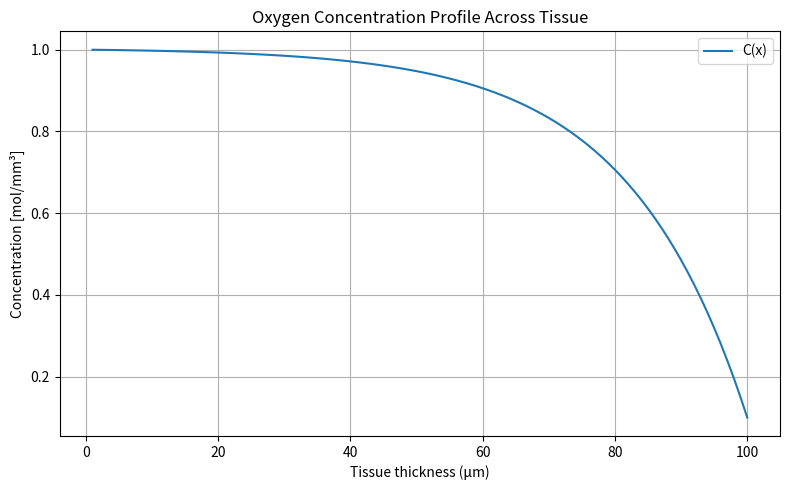

Generate this figure with matplotlib: (Note: this script raises an exception after producing the figure.)
import math

D = 0.0018  # mm^2/s, same as 1.8e-5 cm^2s^-1
x1 = 0.001
x2 = 1

# Solution

import numpy as np
import matplotlib.pyplot as plt

# Define parameters
C0 = 1.0  # mol/mm^3
CL = 0.1  # mol/mm^3
L = 0.1  # mm
v = 0.1  # mm/s
D = 1.8e-3  # mm^2/s

# Create position array from 0 to L
x = np.linspace(0.01 * L, L, 100)

# Compute concentration profile using analytical solution
C = C0 + (CL - C0) * np.expm1(v * x / D) / np.expm1(v * L / D)

# Plot the concentration profile
plt.figure(figsize=(8, 5))
plt.plot(x * 1e3, C, label="C(x)")
plt.xlabel("Tissue thickness (μm)")
plt.ylabel("Concentration [mol/mm³]")
plt.title("Oxygen Concentration Profile Across Tissue")
plt.grid(True)
plt.legend()
plt.tight_layout()
plt.show()

from files.fluxmodel import concentration, flux, peclet
# add conditions to simulate different scenarios in the variable above!
conditions = {
    "Normal": {"v": 0.1,"D": 1.8e-3},  # Normal Scenario
    "Valsalva":{"v":0.3,"D":1.8e-3}, # Valsalva Maneuver
    "Fibrosis": { "v": 0.1,"D": 0.9e-3},  # Fibrosis Scenario
    "Fibrosis+Valsalva": { "v": 0.3,"D": 0.9e-3}  # Fibrosis Scenario
     }


import numpy as np
import matplotlib.pyplot as plt
import matplotlib.axes

L_axial = 1.0  # mm
L = 0.1  # mm
C0 = 1.0  # mol/mm^3
x = np.linspace(0, L, 101)  # mm





# Create subplots
fig, axs = plt.subplots(1, 3, figsize=(18, 8))
axs: list[matplotlib.axes.Axes]

for i, (label, params) in enumerate(conditions.items()):
    v = params["v"]
    D = params["D"]

    # Flux components
    C = concentration(x, L_axial, v, D, C0)
    Js = flux(x, C, v, D)
    Pe = peclet(x, v, D)

    # Plot fluxes
    axs[0].plot(x, Js, label=label)

    # Plot concentration
    axs[1].plot(x , C, label=label)

    # Plot peclet
    axs[2].plot(x, Pe, label=label)

# Set titles and labels
axs[0].set_title("Flux")
axs[0].set_xlabel("Tissue barrier thickness (μm)")
axs[0].set_ylabel("Flux [mol/mm²/s]")
axs[0].set_xscale("log")
# axs[0].set_yscale("log")
axs[0].grid(True)
axs[0].legend()
axs[1].set_title("Concentration")
axs[1].set_xlabel("Tissue barrier thickness (μm)")
axs[1].set_ylabel("Concentration [mol/mm³]")
axs[1].set_xscale("log")
# axs[1].set_yscale("log")
axs[1].grid(True)
axs[1].legend()
lbl = "Diff./Conv. Barrier"
axs[2].plot(x,np.ones_like(x),label=lbl,linestyle="--",color="k")
axs[2].set_title("Peclet's Number")
axs[2].set_xlabel("Tissue barrier thickness (μm)")
axs[2].set_ylabel("Peclet Number")
axs[2].set_xscale("log")
axs[2].set_yscale("log")
axs[2].grid(True)
axs[2].legend()
plt.tight_layout()
plt.show()
